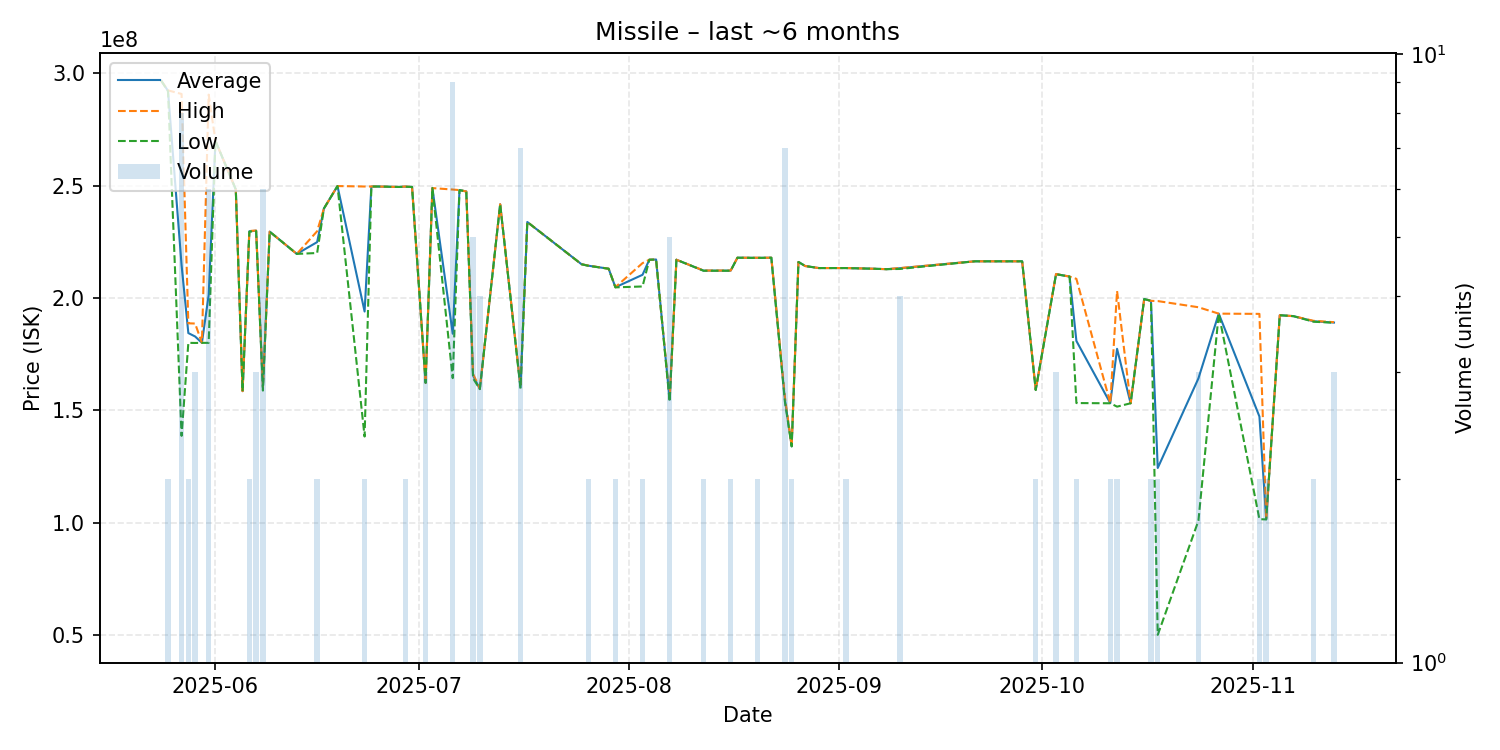

Values plotted in this chart, from the file beside it:
date, average, highest, lowest, order_count, volume
2025-05-24, 296700000, 296700000, 296700000, 1, 1
2025-05-25, 292200000, 292400000, 292000000, 2, 2
2025-05-27, 214662500, 290800000, 138600000, 7, 8
2025-05-28, 184350000, 188700000, 180000000, 2, 2
2025-05-29, 182833333, 188600000, 179950000, 3, 3
2025-05-30, 180000000, 180000000, 180000000, 1, 1
2025-05-31, 201300000, 290500000, 180000000, 4, 6
2025-06-01, 269900000, 269900000, 269900000, 1, 1
2025-06-04, 248300000, 248300000, 248300000, 1, 1
2025-06-05, 158500000, 158500000, 158500000, 1, 1
2025-06-06, 229650000, 229800000, 229500000, 2, 2
2025-06-07, 229933333, 230000000, 229800000, 3, 3
2025-06-08, 159933333, 160500000, 158750000, 5, 6
2025-06-09, 229500000, 229500000, 229500000, 1, 1
2025-06-13, 219600000, 219600000, 219600000, 1, 1
2025-06-16, 224850000, 229700000, 220000000, 2, 2
2025-06-17, 239800000, 239800000, 239800000, 1, 1
2025-06-19, 249800000, 249800000, 249800000, 1, 1
2025-06-23, 193950000, 249600000, 138300000, 2, 2
2025-06-24, 249600000, 249600000, 249600000, 1, 1
2025-06-25, 249600000, 249600000, 249600000, 1, 1
2025-06-28, 249400000, 249400000, 249400000, 1, 1
2025-06-29, 249550000, 249600000, 249500000, 2, 2
2025-06-30, 249400000, 249400000, 249400000, 1, 1
2025-07-02, 162200000, 162200000, 162200000, 2, 3
2025-07-03, 248900000, 248900000, 248900000, 1, 1
2025-07-06, 184066667, 248250000, 164300000, 6, 9
2025-07-07, 248000000, 248000000, 248000000, 1, 1
2025-07-08, 247400000, 247400000, 247400000, 1, 1
2025-07-09, 165420000, 166200000, 164200000, 3, 5
2025-07-10, 159450000, 159600000, 159400000, 2, 4
2025-07-13, 241700000, 241700000, 241700000, 1, 1
2025-07-16, 160228571, 160500000, 159650000, 4, 7
2025-07-17, 233800000, 233800000, 233800000, 1, 1
2025-07-25, 215000000, 215000000, 215000000, 1, 1
2025-07-26, 214350000, 214400000, 214300000, 2, 2
2025-07-29, 213000000, 213000000, 213000000, 1, 1
2025-07-30, 204750000, 204800000, 204700000, 2, 2
2025-08-03, 210300000, 215500000, 205100000, 2, 2
2025-08-04, 217000000, 217000000, 217000000, 1, 1
2025-08-05, 217100000, 217100000, 217100000, 1, 1
2025-08-07, 154760000, 154950000, 153800000, 5, 5
2025-08-08, 217000000, 217000000, 217000000, 1, 1
2025-08-12, 212150000, 212200000, 212100000, 2, 2
2025-08-16, 212150000, 212200000, 212100000, 2, 2
2025-08-17, 217900000, 217900000, 217900000, 1, 1
2025-08-20, 217850000, 217900000, 217800000, 2, 2
2025-08-22, 217900000, 217900000, 217900000, 1, 1
2025-08-24, 154828571, 155900000, 153800000, 5, 7
2025-08-25, 133950000, 134000000, 133900000, 2, 2
2025-08-26, 216000000, 216000000, 216000000, 1, 1
2025-08-27, 214200000, 214200000, 214200000, 1, 1
2025-08-29, 213300000, 213300000, 213300000, 1, 1
2025-08-31, 213300000, 213300000, 213300000, 1, 1
2025-09-02, 213300000, 213300000, 213300000, 2, 2
2025-09-06, 213000000, 213000000, 213000000, 1, 1
2025-09-08, 212800000, 212800000, 212800000, 1, 1
2025-09-10, 213225000, 213300000, 212900000, 4, 4
2025-09-21, 216300000, 216300000, 216300000, 1, 1
2025-09-22, 216300000, 216300000, 216300000, 1, 1
... 22 more rows
